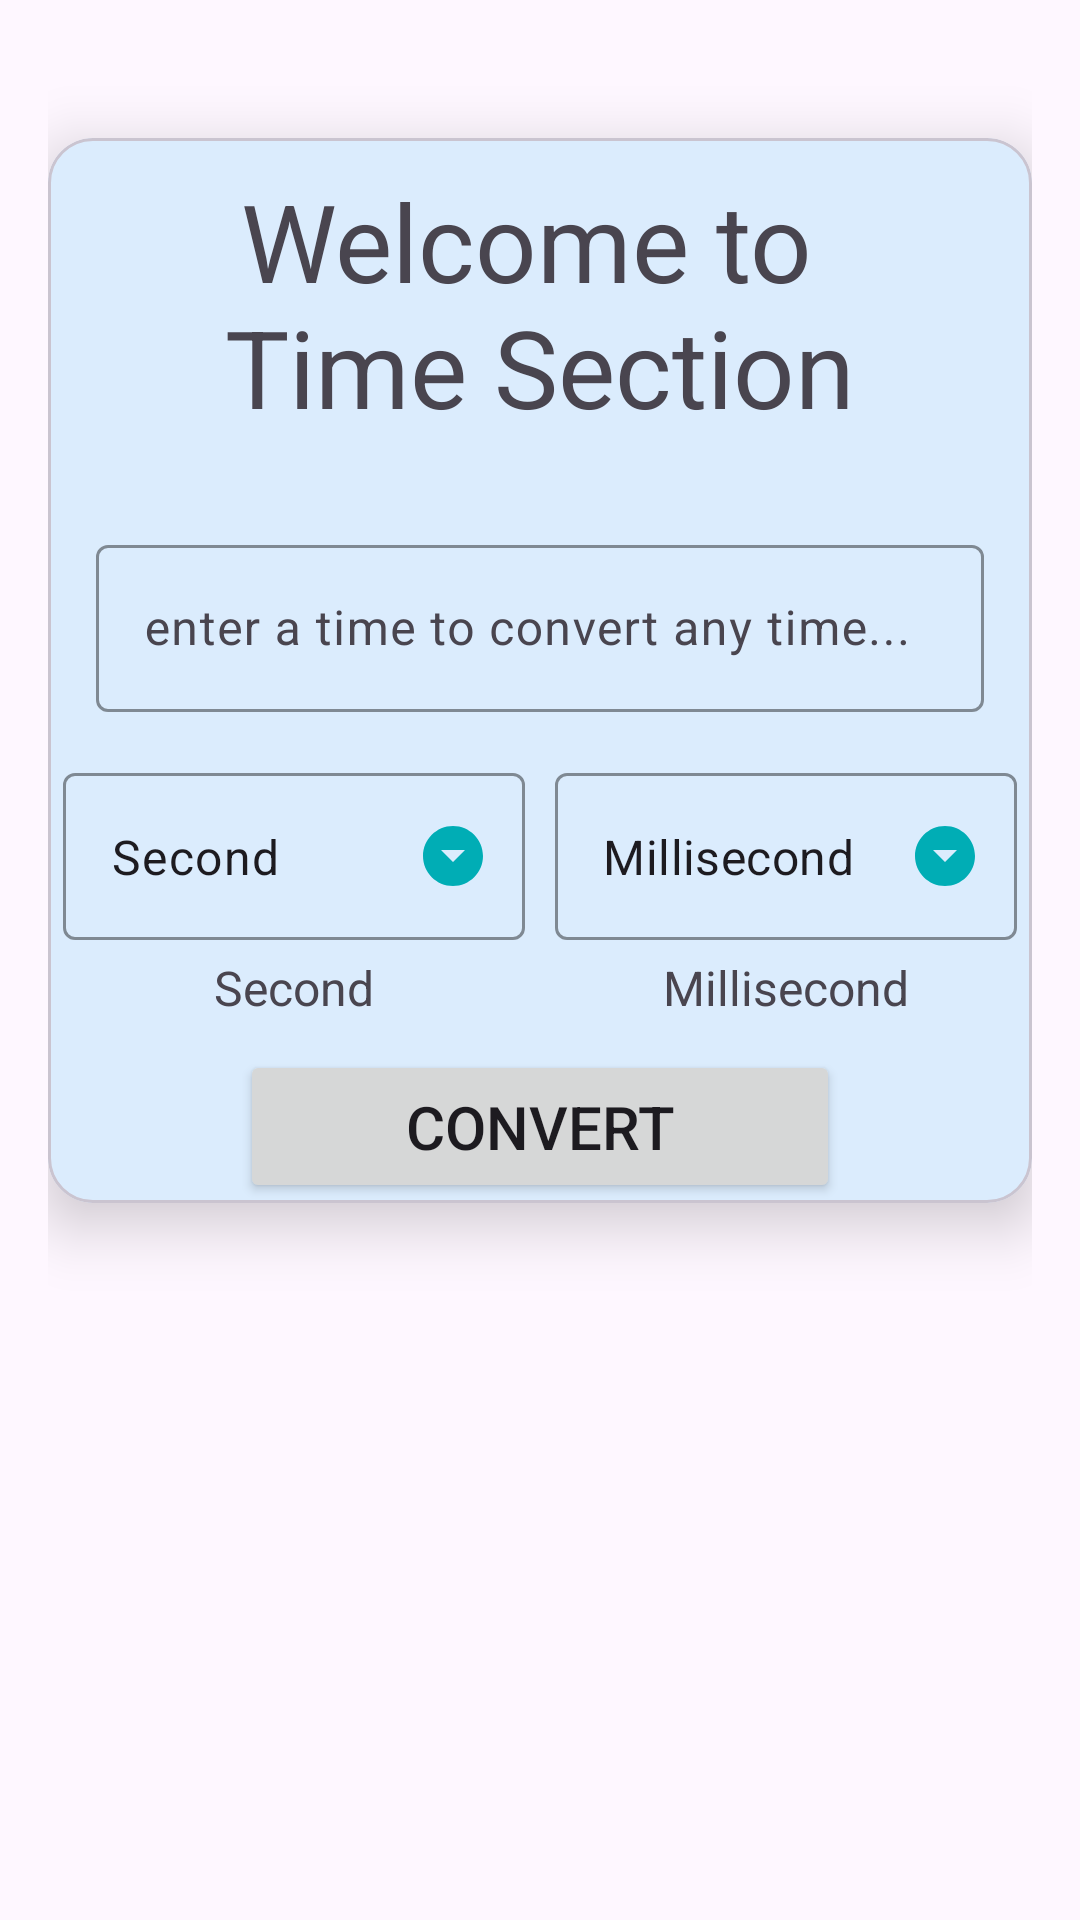

Reconstruct the res/layout file that produces this screen, plus the resources it refers to.
<!-- AndroidManifest.xml: application theme Theme.UnitConverter -->
<!-- res/layout/fragment_time.xml -->
<?xml version="1.0" encoding="utf-8"?>
<LinearLayout xmlns:android="http://schemas.android.com/apk/res/android"
    xmlns:app="http://schemas.android.com/apk/res-auto"
    xmlns:tools="http://schemas.android.com/tools"
    android:layout_width="match_parent"
    android:layout_height="match_parent"
    android:orientation="vertical"
    android:padding="16dp"
    tools:context=".presentation.ui.fragment.TimeFragment">

    
    <com.google.android.material.card.MaterialCardView
        android:layout_width="match_parent"
        android:layout_height="wrap_content"
        android:layout_marginTop="30dp"
        app:cardCornerRadius="15dp"
        app:cardElevation="12dp">

        <LinearLayout
            android:layout_width="match_parent"
            android:layout_height="wrap_content"
            android:orientation="vertical">

            
            <TextView
                android:id="@+id/welcome_text"
                android:layout_width="match_parent"
                android:layout_height="wrap_content"
                android:gravity="center"
                android:padding="10dp"
                android:text="@string/input_welcome_text_time"
                android:textSize="36sp" />

            
            <com.google.android.material.textfield.TextInputLayout
                android:layout_width="match_parent"
                android:layout_height="wrap_content"
                android:layout_marginStart="16dp"
                android:layout_marginTop="20dp"
                android:layout_marginEnd="16dp"
                app:boxStrokeColor="#673AB7">

                <com.google.android.material.textfield.TextInputEditText
                    android:id="@+id/inputValue"
                    android:layout_width="match_parent"
                    android:layout_height="wrap_content"
                    android:hint="@string/hint_time_section"
                    android:inputType="number" />

            </com.google.android.material.textfield.TextInputLayout>

            
            <LinearLayout
                android:layout_width="match_parent"
                android:layout_height="wrap_content"
                android:layout_marginTop="10dp"
                android:layout_marginBottom="10dp"
                android:baselineAligned="false"
                android:orientation="horizontal">

                
                <LinearLayout
                    android:layout_width="match_parent"
                    android:layout_height="wrap_content"
                    android:layout_weight="1"
                    android:orientation="vertical">

                    <com.google.android.material.textfield.TextInputLayout
                        style="@style/Widget.Material3.TextInputLayout.OutlinedBox.ExposedDropdownMenu"
                        android:layout_width="match_parent"
                        android:layout_height="wrap_content"
                        android:layout_margin="5dp"
                        app:boxStrokeColor="#673AB7"
                        app:endIconDrawable="@drawable/ic_down"
                        app:endIconTint="@color/teal">

                        <AutoCompleteTextView
                            android:id="@+id/fromSection"
                            android:layout_width="match_parent"
                            android:layout_height="wrap_content"
                            android:inputType="none"
                            android:text="@string/second"
                            tools:ignore="LabelFor" />

                    </com.google.android.material.textfield.TextInputLayout>

                    <TextView
                        android:id="@+id/fromSection_text"
                        android:layout_width="wrap_content"
                        android:layout_height="wrap_content"
                        android:layout_gravity="center"
                        android:text="@string/second"
                        android:textSize="16sp" />
                </LinearLayout>
                
                <LinearLayout
                    android:layout_width="match_parent"
                    android:layout_height="wrap_content"
                    android:layout_weight="1"
                    android:orientation="vertical">

                    <com.google.android.material.textfield.TextInputLayout
                        style="@style/Widget.MaterialComponents.TextInputLayout.OutlinedBox.ExposedDropdownMenu"
                        android:layout_width="match_parent"
                        android:layout_height="wrap_content"
                        android:layout_margin="5dp"
                        app:boxStrokeColor="#673AB7"
                        app:endIconDrawable="@drawable/ic_down"
                        app:endIconTint="@color/teal">

                        <AutoCompleteTextView
                            android:id="@+id/toSection"
                            android:layout_width="match_parent"
                            android:layout_height="wrap_content"
                            android:inputType="none"
                            android:text="@string/millisecond"
                            tools:ignore="LabelFor" />
                    </com.google.android.material.textfield.TextInputLayout>

                    <TextView
                        android:id="@+id/toSectionText"
                        android:layout_width="wrap_content"
                        android:layout_height="wrap_content"
                        android:layout_gravity="center"
                        android:text="@string/millisecond"
                        android:textSize="16sp" />
                </LinearLayout>

            </LinearLayout>

            <Button
                android:id="@+id/timeCalculate"
                android:layout_width="200dp"
                android:layout_height="wrap_content"
                android:layout_gravity="center"
                android:padding="12dp"
                android:text="@string/convert"
                android:textSize="20sp" />

        </LinearLayout>

    </com.google.android.material.card.MaterialCardView>

    
    <com.google.android.material.card.MaterialCardView
        android:id="@+id/outputCardView"
        android:layout_width="match_parent"
        android:layout_height="wrap_content"
        android:layout_marginTop="20dp"
        android:visibility="gone"
        app:cardCornerRadius="15dp"
        app:cardElevation="12dp">

        <LinearLayout
            android:layout_width="match_parent"
            android:layout_height="wrap_content"
            android:orientation="vertical">

            <TextView
                android:id="@+id/welcome_output"
                android:layout_width="match_parent"
                android:layout_height="match_parent"
                android:gravity="center"
                android:padding="15dp"
                android:text="@string/output_welcome_text_time"
                android:textSize="22sp"
                android:textStyle="bold" />

            <TextView
                android:id="@+id/outputFrom"
                android:layout_width="300dp"
                android:layout_height="75dp"
                android:layout_gravity="center"
                android:background="@drawable/rounded_corner"
                android:elevation="20dp"
                android:gravity="center"
                android:text="@string/exm_s"
                android:textSize="20sp"
                android:textStyle="bold" />

            <TextView
                android:layout_width="wrap_content"
                android:layout_height="wrap_content"
                android:layout_gravity="center"
                android:layout_marginTop="10dp"
                android:layout_marginBottom="10dp"
                android:text="@string/equal"
                android:textSize="20sp"
                android:textStyle="bold" />

            <TextView
                android:id="@+id/outputTo"
                android:layout_width="300dp"
                android:layout_height="75dp"
                android:layout_gravity="center"
                android:layout_marginBottom="10dp"
                android:background="@drawable/rounded_corner"
                android:gravity="center"
                android:text="@string/exm_m_s"
                android:textSize="20sp"
                android:textStyle="bold" />

        </LinearLayout>

    </com.google.android.material.card.MaterialCardView>

</LinearLayout>
<!-- resources referenced by this layout -->
<resources>
  <color name="teal">#00ADB5</color>
  <!-- drawable ic_down (drawable) -->
  <vector android:height="24dp" android:tint="#00ADB5"
      android:viewportHeight="24" android:viewportWidth="24"
      android:width="24dp" xmlns:android="http://schemas.android.com/apk/res/android">
      <path android:fillColor="@android:color/white" android:pathData="M12,2C6.48,2 2,6.48 2,12s4.48,10 10,10 10,-4.48 10,-10S17.52,2 12,2zM12,14l-4,-4h8l-4,4z"/>
  </vector>
  <string name="convert">Convert</string>
  <string name="equal">Equal TO</string>
  <string name="exm_m_s">3000 M.S</string>
  <string name="exm_s">3 S</string>
  <string name="hint_time_section">enter a time to convert any time...</string>
  <string name="input_welcome_text_time">Welcome to \nTime Section</string>
  <string name="millisecond">Millisecond</string>
  <string name="output_welcome_text_time">NanoSecond To MicroSecond \nConversion Result</string>
  <string name="second">Second</string>
  <style name="Theme.UnitConverter" parent="Base.Theme.UnitConverter" />
  <style name="Base.Theme.UnitConverter" parent="Theme.Material3.DayNight.NoActionBar">
          
           <item name="colorPrimary">@color/accent</item>
           <item name="colorPrimaryVariant">@color/accent</item>
           <item name="android:statusBarColor">@color/teal</item>
      </style>
  <color name="accent">#03A9F4</color>
</resources>
